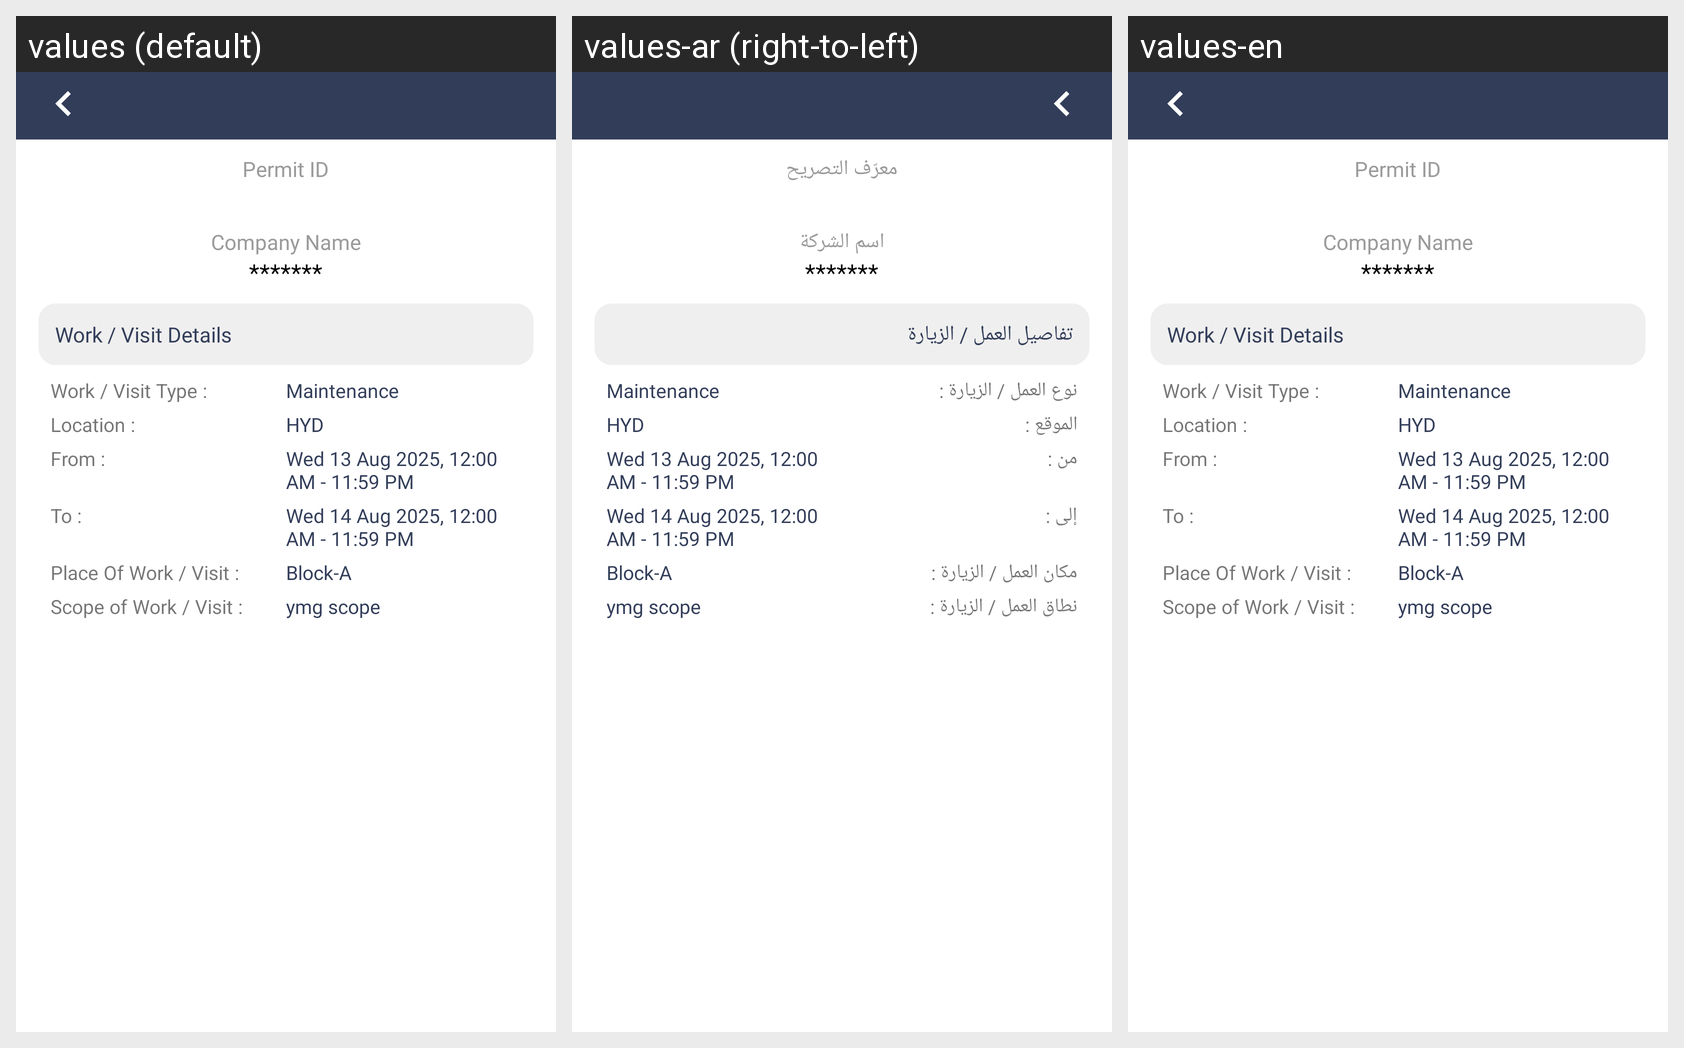

Locale-by-locale string values for the Android screen shown in this grid:
Android screen res/layout/activity_work_permit_details.xml rendered under 3 locales, left to right: values (default), values-ar (right-to-left), values-en. Device: Nexus 5 (rendered at 1080×1920; each locale shown at half size, 540×960, under a caption strip naming it); theme AppTheme.
Strings drawn on this screen, with the default value and each locale's value (text and hints the layout hard-codes, and strings that could not be matched under every locale, appear in the picture but are not listed):

PermitID
  values: Permit ID
  values-ar: معرّف التصريح
  values-en: Permit ID

Companyname
  values: Company Name
  values-ar: اسم الشركة
  values-en: Company Name

WorkVisitDetails
  values: Work / Visit Details
  values-ar: تفاصيل العمل / الزيارة
  values-en: Work / Visit Details

WorVisitType
  values: Work / Visit Type :
  values-ar: نوع العمل / الزيارة :
  values-en: Work / Visit Type :

Location
  values: Location :
  values-ar: الموقع :
  values-en: Location :

from_
  values: From :
  values-ar: من :
  values-en: From :

to
  values: To :
  values-ar: إلى :
  values-en: To :

PlaceOfWorkVisit
  values: Place Of Work / Visit :
  values-ar: مكان العمل / الزيارة :
  values-en: Place Of Work / Visit :

ScopeOfWorkVisit
  values: Scope of Work / Visit :
  values-ar: نطاق العمل / الزيارة :
  values-en: Scope of Work / Visit :
